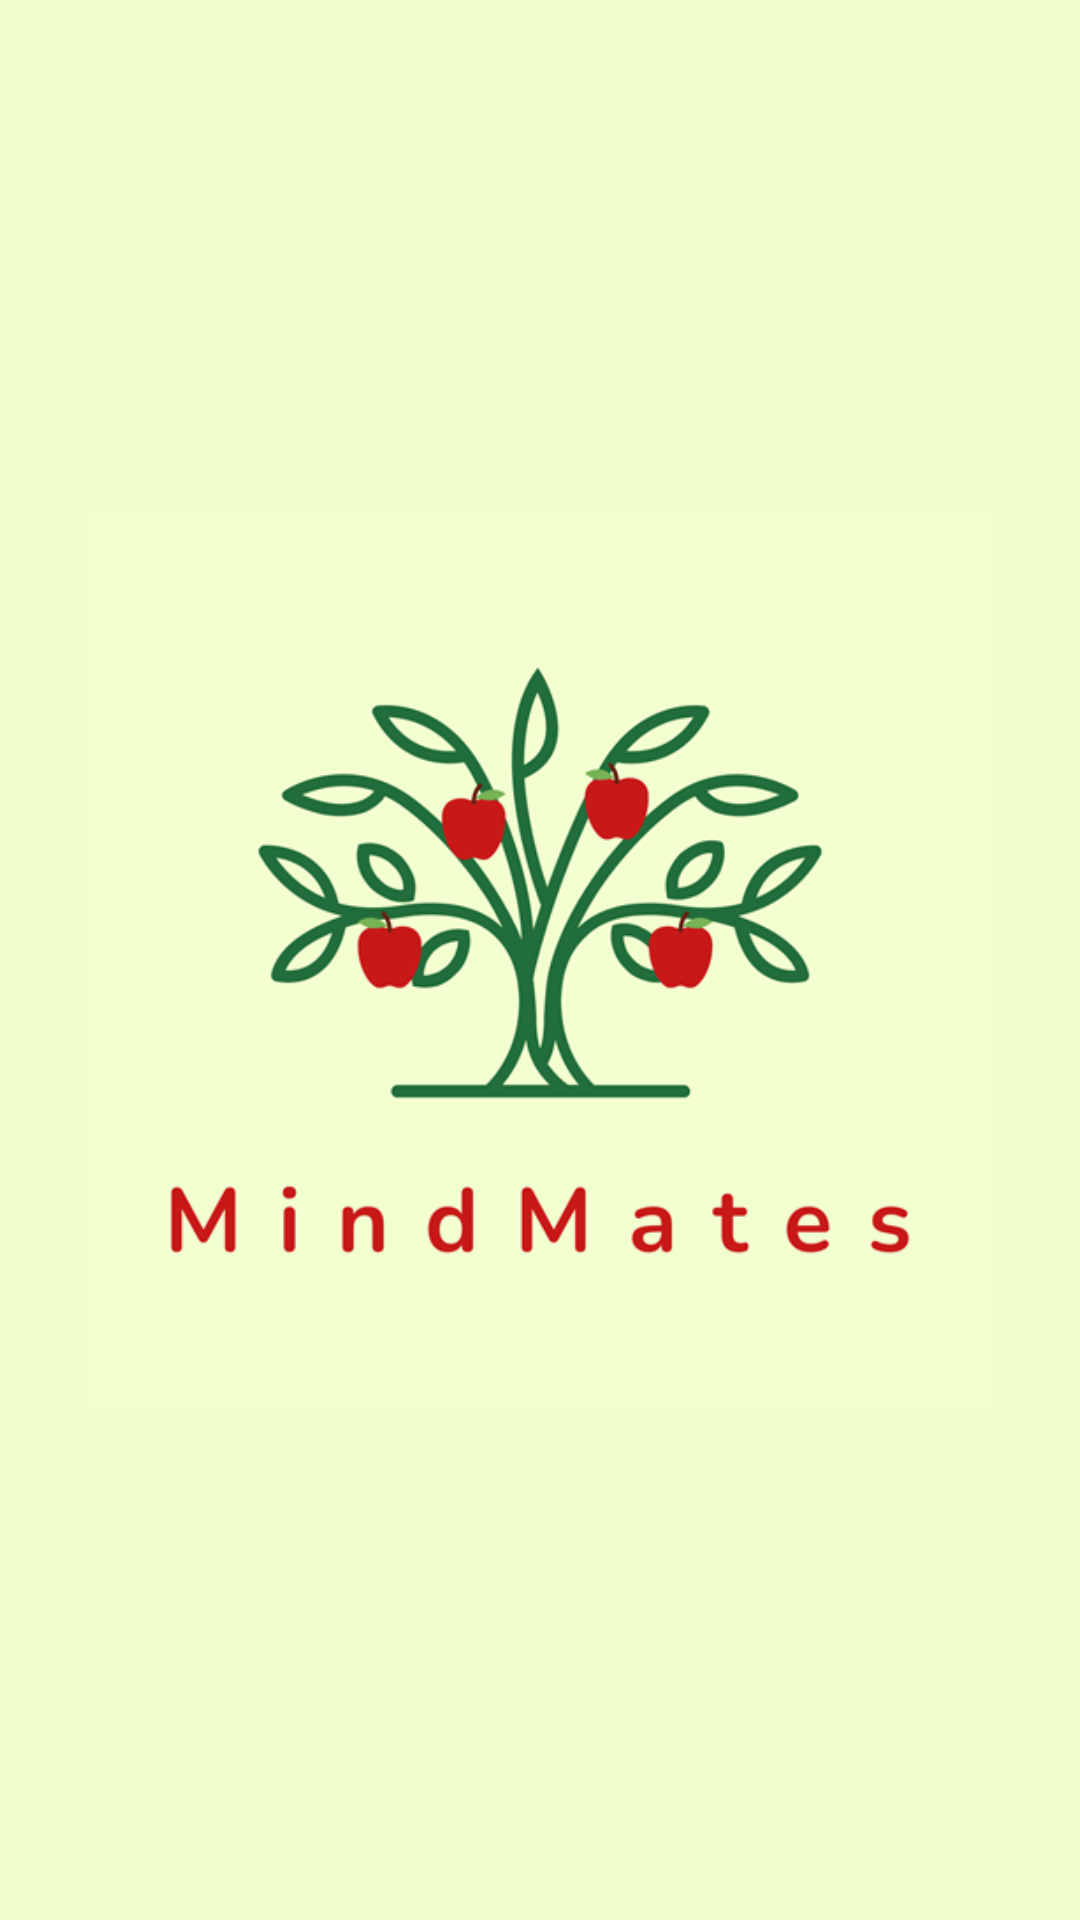

Write the Android layout XML for this screen, with the resource values it uses.
<!-- AndroidManifest.xml: application theme Theme.MindMate -->
<!-- res/layout/activity_welcome.xml -->
<?xml version="1.0" encoding="utf-8"?>
<LinearLayout xmlns:android="http://schemas.android.com/apk/res/android"
    android:layout_width="match_parent"
    android:layout_height="match_parent"
    android:gravity="center"
    android:orientation="vertical"
    android:background="@color/light_yellow">

    <ImageView
        android:id="@+id/logo_image"
        android:layout_width="300dp"
        android:layout_height="300dp"
        android:scaleType="centerCrop"
        android:src="@drawable/mindmates_logo_with_text_512x" />

</LinearLayout>
<!-- resources referenced by this layout -->
<resources>
  <color name="light_yellow">#f1ffce</color>
  <!-- drawable mindmates_logo_with_text_512x: png bitmap (drawable, 71870 bytes) -->
  <style name="Theme.MindMate" parent="Theme.AppCompat.Light.DarkActionBar">
          <item name="colorPrimary">@color/purple_500</item>
          <item name="colorPrimaryVariant">@color/purple_700</item>
          <item name="colorOnPrimary">@color/white</item>
          <item name="colorSecondary">@color/teal_200</item>
          <item name="colorSecondaryVariant">@color/teal_700</item>
          <item name="colorOnSecondary">@color/black</item>
          <item name="android:windowBackground">@color/white</item>
      </style>
  <color name="purple_500">#FF6200EE</color>
  <color name="purple_700">#FF3700B3</color>
  <color name="white">#FFFFFFFF</color>
  <color name="teal_200">#FF03DAC5</color>
  <color name="teal_700">#FF018786</color>
  <color name="black">#FF000000</color>
</resources>
